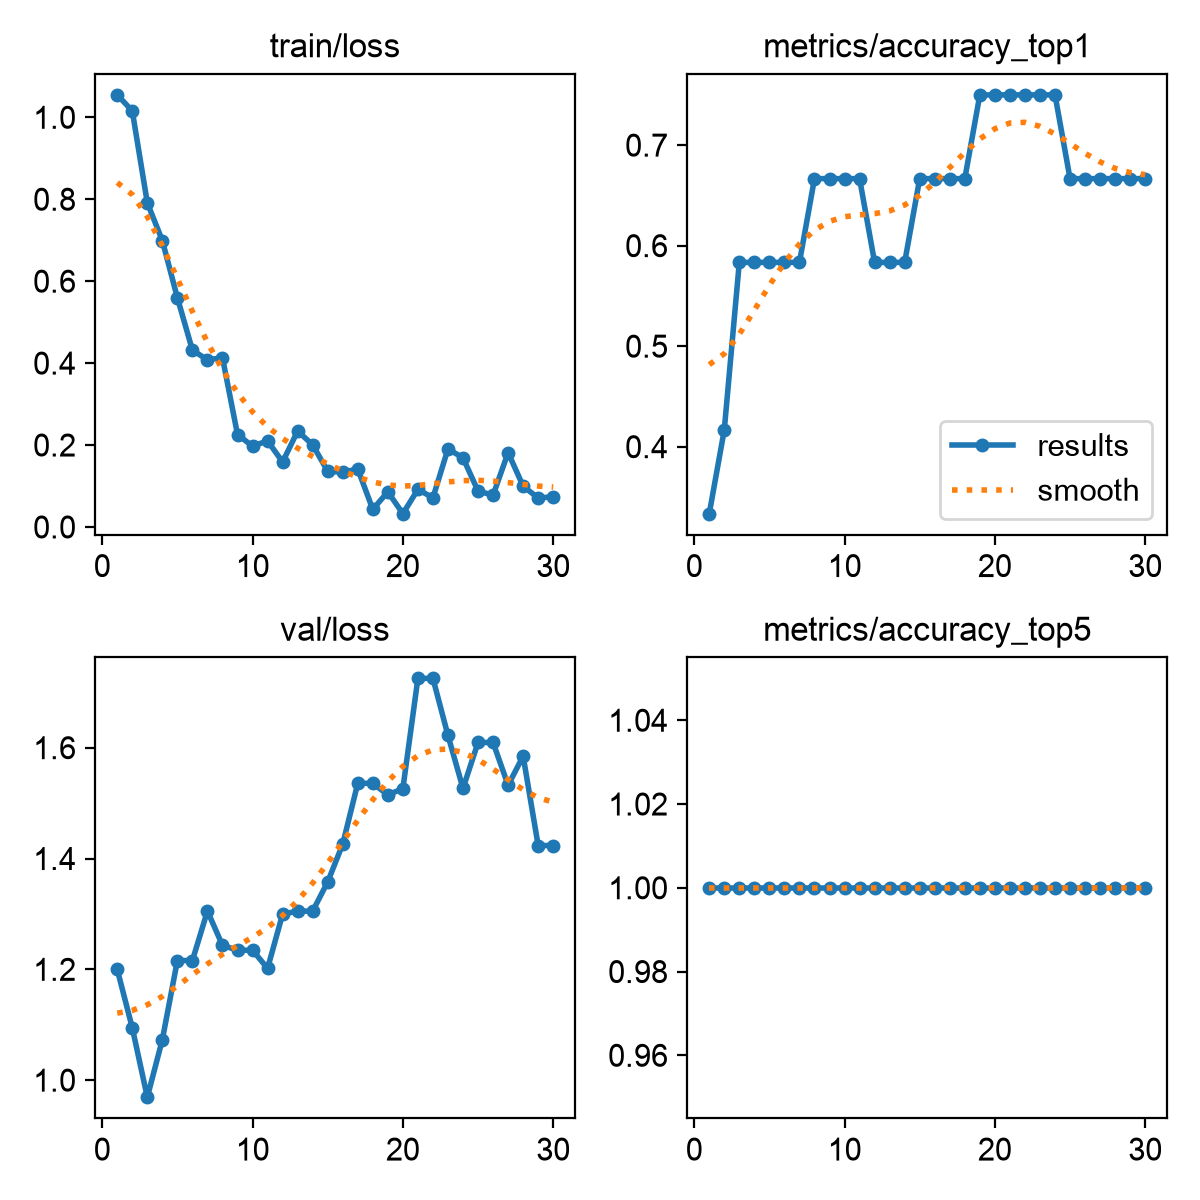

The data file committed next to this chart (first rows):
epoch, time, train/loss, metrics/accuracy_top1, metrics/accuracy_top5, val/loss, lr/pg0, lr/pg1, lr/pg2
1, 0.4963, 1.055, 0.3333, 1, 1.2, 0.0003176, 0.0003176, 0.0003176
2, 1.091, 1.016, 0.4167, 1, 1.094, 0.0007677, 0.0007677, 0.0007677
3, 1.575, 0.7912, 0.5833, 1, 0.9692, 0.001186, 0.001186, 0.001186
4, 2.035, 0.699, 0.5833, 1, 1.073, 0.001288, 0.001288, 0.001288
5, 2.471, 0.5594, 0.5833, 1, 1.216, 0.00124, 0.00124, 0.00124
6, 2.943, 0.4317, 0.5833, 1, 1.216, 0.001193, 0.001193, 0.001193
7, 3.431, 0.4078, 0.5833, 1, 1.305, 0.001146, 0.001146, 0.001146
8, 3.837, 0.4133, 0.6667, 1, 1.243, 0.001099, 0.001099, 0.001099
9, 4.239, 0.2257, 0.6667, 1, 1.235, 0.001052, 0.001052, 0.001052
10, 4.641, 0.1973, 0.6667, 1, 1.235, 0.001005, 0.001005, 0.001005
11, 5.074, 0.2102, 0.6667, 1, 1.202, 0.0009574, 0.0009574, 0.0009574
12, 5.484, 0.1586, 0.5833, 1, 1.3, 0.0009103, 0.0009103, 0.0009103
13, 6.095, 0.2342, 0.5833, 1, 1.305, 0.0008631, 0.0008631, 0.0008631
14, 6.605, 0.2004, 0.5833, 1, 1.305, 0.000816, 0.000816, 0.000816
15, 7.126, 0.136, 0.6667, 1, 1.358, 0.0007688, 0.0007688, 0.0007688
16, 7.55, 0.1338, 0.6667, 1, 1.426, 0.0007216, 0.0007216, 0.0007216
17, 7.982, 0.1415, 0.6667, 1, 1.536, 0.0006745, 0.0006745, 0.0006745
18, 8.541, 0.04282, 0.6667, 1, 1.536, 0.0006273, 0.0006273, 0.0006273
19, 9.045, 0.08595, 0.75, 1, 1.515, 0.0005802, 0.0005802, 0.0005802
20, 9.804, 0.03239, 0.75, 1, 1.526, 0.000533, 0.000533, 0.000533
21, 10.96, 0.09174, 0.75, 1, 1.725, 0.0004859, 0.0004859, 0.0004859
22, 11.54, 0.07124, 0.75, 1, 1.725, 0.0004387, 0.0004387, 0.0004387
23, 12.08, 0.1906, 0.75, 1, 1.622, 0.0003915, 0.0003915, 0.0003915
24, 12.55, 0.1687, 0.75, 1, 1.527, 0.0003444, 0.0003444, 0.0003444
25, 13.01, 0.08779, 0.6667, 1, 1.609, 0.0002972, 0.0002972, 0.0002972
26, 13.43, 0.07761, 0.6667, 1, 1.609, 0.0002501, 0.0002501, 0.0002501
27, 14.51, 0.1815, 0.6667, 1, 1.532, 0.0002029, 0.0002029, 0.0002029
28, 15.08, 0.09968, 0.6667, 1, 1.585, 0.0001558, 0.0001558, 0.0001558
29, 15.56, 0.07058, 0.6667, 1, 1.423, 0.0001086, 0.0001086, 0.0001086
30, 16.03, 0.07382, 0.6667, 1, 1.423, 6.1447e-05, 6.1447e-05, 6.1447e-05
